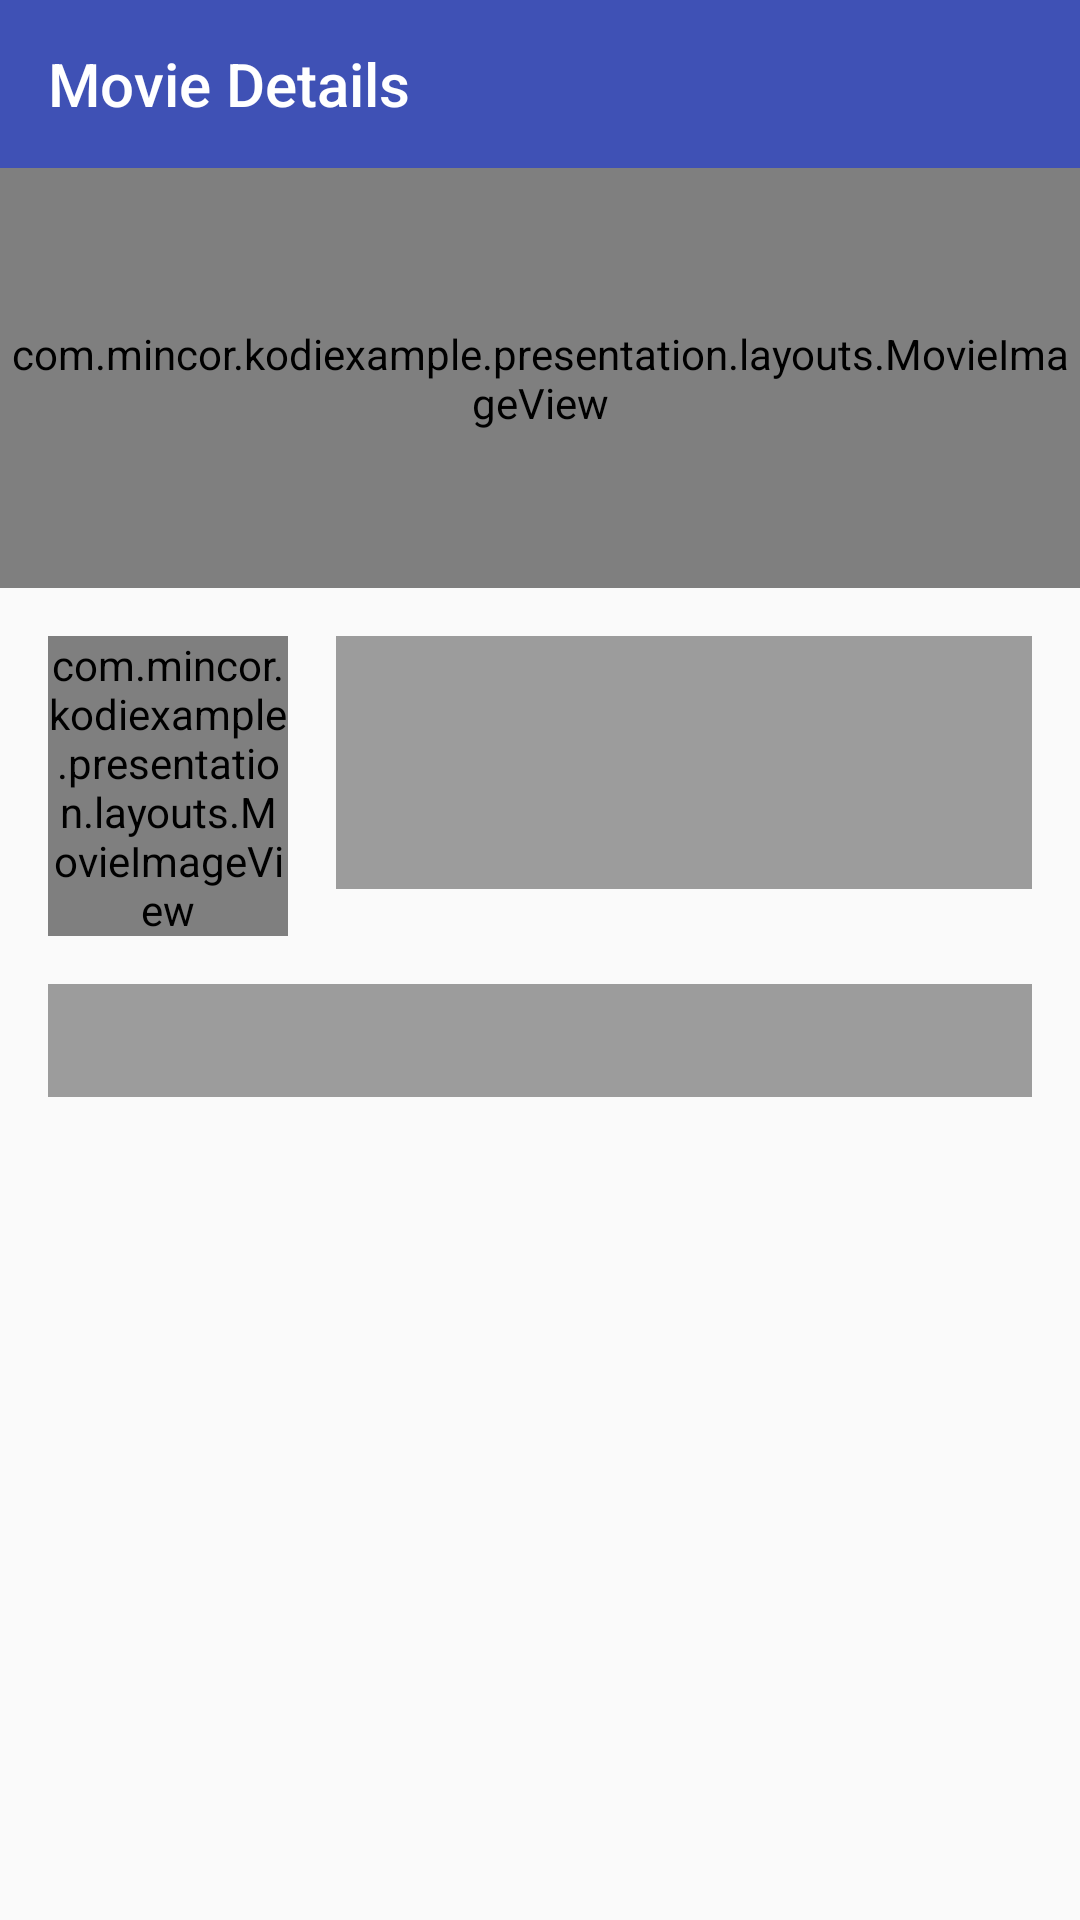

Reconstruct the res/layout file that produces this screen, plus the resources it refers to.
<!-- AndroidManifest.xml: application theme AppTheme -->
<!-- res/layout/fragment_details.xml -->
<?xml version="1.0" encoding="utf-8"?>
<layout xmlns:android="http://schemas.android.com/apk/res/android"
    xmlns:app="http://schemas.android.com/apk/res-auto"
    xmlns:tools="http://schemas.android.com/tools">

    <data>

    </data>

    <androidx.constraintlayout.widget.ConstraintLayout
        android:layout_width="match_parent"
        android:layout_height="match_parent"
        tools:context="com.mincor.kodiexample.presentation.details.DetailsFragment">

        <com.google.android.material.appbar.AppBarLayout
            android:id="@+id/appBarLayout"
            android:layout_width="0dp"
            android:layout_height="?attr/actionBarSize"
            app:layout_constraintEnd_toEndOf="parent"
            app:layout_constraintStart_toStartOf="parent"
            app:layout_constraintTop_toTopOf="parent">

            <androidx.appcompat.widget.Toolbar
                android:id="@+id/toolBarView"
                app:title="@string/title_details"
                app:titleTextColor="@color/text_white"
                android:layout_width="match_parent"
                android:layout_height="match_parent" />
        </com.google.android.material.appbar.AppBarLayout>

        <ProgressBar
            android:id="@+id/contentProgressBar"
            android:layout_width="wrap_content"
            android:layout_height="wrap_content"
            android:layout_gravity="center"
            android:visibility="gone"
            android:indeterminateDrawable="@drawable/spinner_ring"
            app:layout_constraintBottom_toBottomOf="parent"
            app:layout_constraintEnd_toEndOf="parent"
            app:layout_constraintStart_toStartOf="parent"
            app:layout_constraintTop_toBottomOf="@+id/appBarLayout" />

        <ScrollView
            android:id="@+id/detailsContentLayout"
            android:layout_width="0dp"
            android:layout_height="0dp"
            app:layout_constraintBottom_toBottomOf="parent"
            app:layout_constraintEnd_toEndOf="parent"
            app:layout_constraintStart_toStartOf="parent"
            app:layout_constraintTop_toBottomOf="@+id/appBarLayout">

            <androidx.constraintlayout.widget.ConstraintLayout
                android:layout_width="match_parent"
                android:layout_height="wrap_content"
                app:layout_constraintBottom_toBottomOf="parent"
                app:layout_constraintEnd_toEndOf="parent"
                app:layout_constraintStart_toStartOf="parent"
                app:layout_constraintTop_toBottomOf="parent">

                <com.mincor.kodiexample.presentation.layouts.MovieImageView
                    android:id="@+id/backdropImageView"
                    android:layout_width="0dp"
                    android:layout_height="@dimen/image_backdrop_height"
                    android:scaleType="centerCrop"
                    android:background="@color/gray_alpha_20"
                    app:heightAspect="nineToSixteen"
                    app:layout_constraintEnd_toEndOf="parent"
                    app:layout_constraintStart_toStartOf="parent"
                    app:layout_constraintTop_toTopOf="parent" />

                <com.mincor.kodiexample.presentation.layouts.MovieImageView
                    android:id="@+id/posterImageView"
                    android:layout_width="@dimen/image_poster_width"
                    android:layout_height="@dimen/image_poster_height"
                    android:layout_marginStart="@dimen/size_16dp"
                    android:layout_marginTop="@dimen/size_16dp"
                    android:background="@color/gray_alpha_60"
                    android:scaleType="centerCrop"
                    app:layout_constraintStart_toStartOf="parent"
                    app:layout_constraintTop_toBottomOf="@+id/backdropImageView"
                    app:widthAspect="fourToThree"
                    app:widthProc="0.3" />

                <TextView
                    android:id="@+id/titleTextView"
                    android:layout_width="0dp"
                    android:layout_height="wrap_content"
                    android:background="@color/gray_alpha_60"
                    android:paddingTop="@dimen/size_6dp"
                    android:paddingStart="@dimen/size_8dp"
                    android:paddingEnd="@dimen/size_8dp"
                    android:paddingBottom="@dimen/size_8dp"
                    android:layout_marginStart="@dimen/size_16dp"
                    android:layout_marginEnd="@dimen/size_16dp"
                    android:textSize="@dimen/text_size_18sp"
                    android:textColor="@color/text_white"
                    android:textStyle="bold"
                    app:layout_constraintEnd_toEndOf="parent"
                    app:layout_constraintStart_toEndOf="@+id/posterImageView"
                    app:layout_constraintTop_toTopOf="@+id/posterImageView"
                    tools:text="MovieImageView Title" />

                <TextView
                    android:id="@+id/releaseTextView"
                    android:layout_width="0dp"
                    android:layout_height="wrap_content"
                    android:background="@color/gray_alpha_60"
                    android:paddingStart="@dimen/size_8dp"
                    android:paddingEnd="@dimen/size_8dp"
                    android:layout_marginStart="@dimen/size_16dp"
                    android:layout_marginEnd="@dimen/size_16dp"
                    android:textSize="@dimen/text_size_14sp"
                    android:textColor="@color/text_white"
                    app:layout_constraintEnd_toEndOf="parent"
                    app:layout_constraintStart_toEndOf="@+id/posterImageView"
                    app:layout_constraintTop_toBottomOf="@+id/titleTextView"
                    tools:text="Release Date: 22.09.2019" />

                <TextView
                    android:id="@+id/ratingTextView"
                    android:layout_width="0dp"
                    android:layout_height="wrap_content"
                    android:background="@color/gray_alpha_60"
                    android:paddingStart="@dimen/size_8dp"
                    android:paddingEnd="@dimen/size_8dp"
                    android:paddingBottom="@dimen/size_8dp"
                    android:layout_marginStart="@dimen/size_16dp"
                    android:layout_marginEnd="@dimen/size_16dp"
                    android:textSize="@dimen/text_size_14sp"
                    android:textColor="@color/text_white"
                    app:layout_constraintEnd_toEndOf="parent"
                    app:layout_constraintStart_toEndOf="@+id/posterImageView"
                    app:layout_constraintTop_toBottomOf="@+id/releaseTextView"
                    tools:text="rating: 7.7" />

                <TextView
                    android:id="@+id/overviewTextView"
                    android:layout_width="0dp"
                    android:layout_height="wrap_content"
                    android:layout_margin="@dimen/size_16dp"
                    android:background="@color/gray_alpha_60"
                    android:padding="@dimen/size_8dp"
                    android:textColor="@color/text_white"
                    android:textSize="@dimen/text_size_16sp"
                    android:textStyle="bold"
                    app:layout_constraintBottom_toBottomOf="parent"
                    app:layout_constraintEnd_toEndOf="parent"
                    app:layout_constraintStart_toStartOf="parent"
                    app:layout_constraintTop_toBottomOf="@+id/posterImageView"
                    tools:text="MovieImageView Title" />

            </androidx.constraintlayout.widget.ConstraintLayout>
        </ScrollView>
    </androidx.constraintlayout.widget.ConstraintLayout>
</layout>
<!-- resources referenced by this layout -->
<resources>
  <color name="gray_alpha_20">#20000000</color>
  <color name="gray_alpha_60">#60000000</color>
  <color name="text_white">#ffffff</color>
  <dimen name="image_backdrop_height">140dp</dimen>
  <dimen name="image_poster_height">100dp</dimen>
  <dimen name="image_poster_width">80dp</dimen>
  <dimen name="size_16dp">16dp</dimen>
  <dimen name="size_6dp">6dp</dimen>
  <dimen name="size_8dp">8dp</dimen>
  <dimen name="text_size_14sp">14sp</dimen>
  <dimen name="text_size_16sp">16sp</dimen>
  <dimen name="text_size_18sp">18sp</dimen>
  <!-- drawable spinner_ring (drawable) -->
  <?xml version="1.0" encoding="utf-8"?>
  <animated-rotate xmlns:android="http://schemas.android.com/apk/res/android"
      android:pivotX="50%"
      android:pivotY="50%" >
  
      <shape
          android:innerRadiusRatio="4"
          android:shape="ring"
          android:thicknessRatio="5.333"
          android:useLevel="false" >
          <size
              android:height="16dip"
              android:width="16dip" />
  
          <gradient
              android:centerColor="@color/colorPrimary"
              android:centerY="0.50"
              android:endColor="@color/colorPrimaryDark"
              android:startColor="#006688cc"
              android:type="sweep"
              android:useLevel="false" />
      </shape>
  
  </animated-rotate>
  <string name="title_details">Movie Details</string>
  <style name="AppTheme" parent="Theme.AppCompat.Light.NoActionBar">
          
          <item name="colorPrimary">@color/colorPrimary</item>
          <item name="colorPrimaryDark">@color/colorPrimaryDark</item>
          <item name="colorAccent">@color/colorAccent</item>
          <item name="colorControlNormal">@color/text_white</item>
      </style>
  <color name="colorPrimary">#3F51B5</color>
  <color name="colorPrimaryDark">#303F9F</color>
  <color name="colorAccent">#FF4081</color>
</resources>
